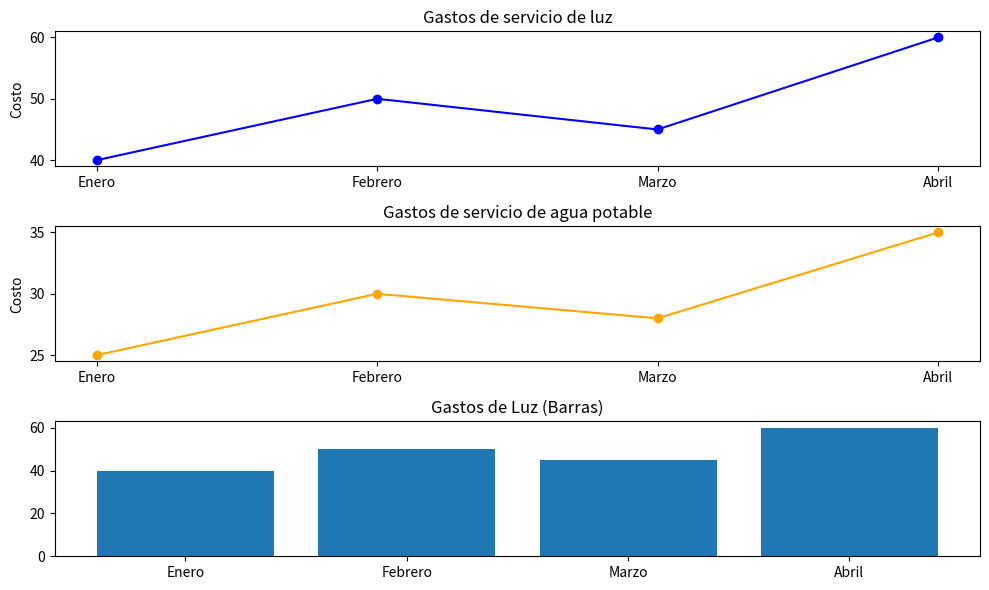

This chart was generated by the following Python code:
import matplotlib.pyplot as plt

mes = ["Enero", "Febrero", "Marzo", "Abril"]
luz = [40, 50, 45, 60]
agua = [25, 30, 28, 35]

# Crear subplots
fig, ax = plt.subplots(3,1, figsize = (10,6))

# fig -> Representa la figura completa
# ax -> Representa cada uno de los gráficos

ax[0].plot(mes, luz, marker = "o", color = "blue", label = "servicio de luz eléctrica")
ax[0].set_title("Gastos de servicio de luz")
ax[0].set_ylabel("Costo")

ax[1].plot(mes, agua, marker = "o", color = "orange", label = "servicio de luz agua potable")
ax[1].set_title("Gastos de servicio de agua potable")
ax[1].set_ylabel("Costo")

ax[2].bar(mes, luz)
ax[2].set_title("Gastos de Luz (Barras)")

# para ajustar los espacios
plt.tight_layout()

plt.show()
